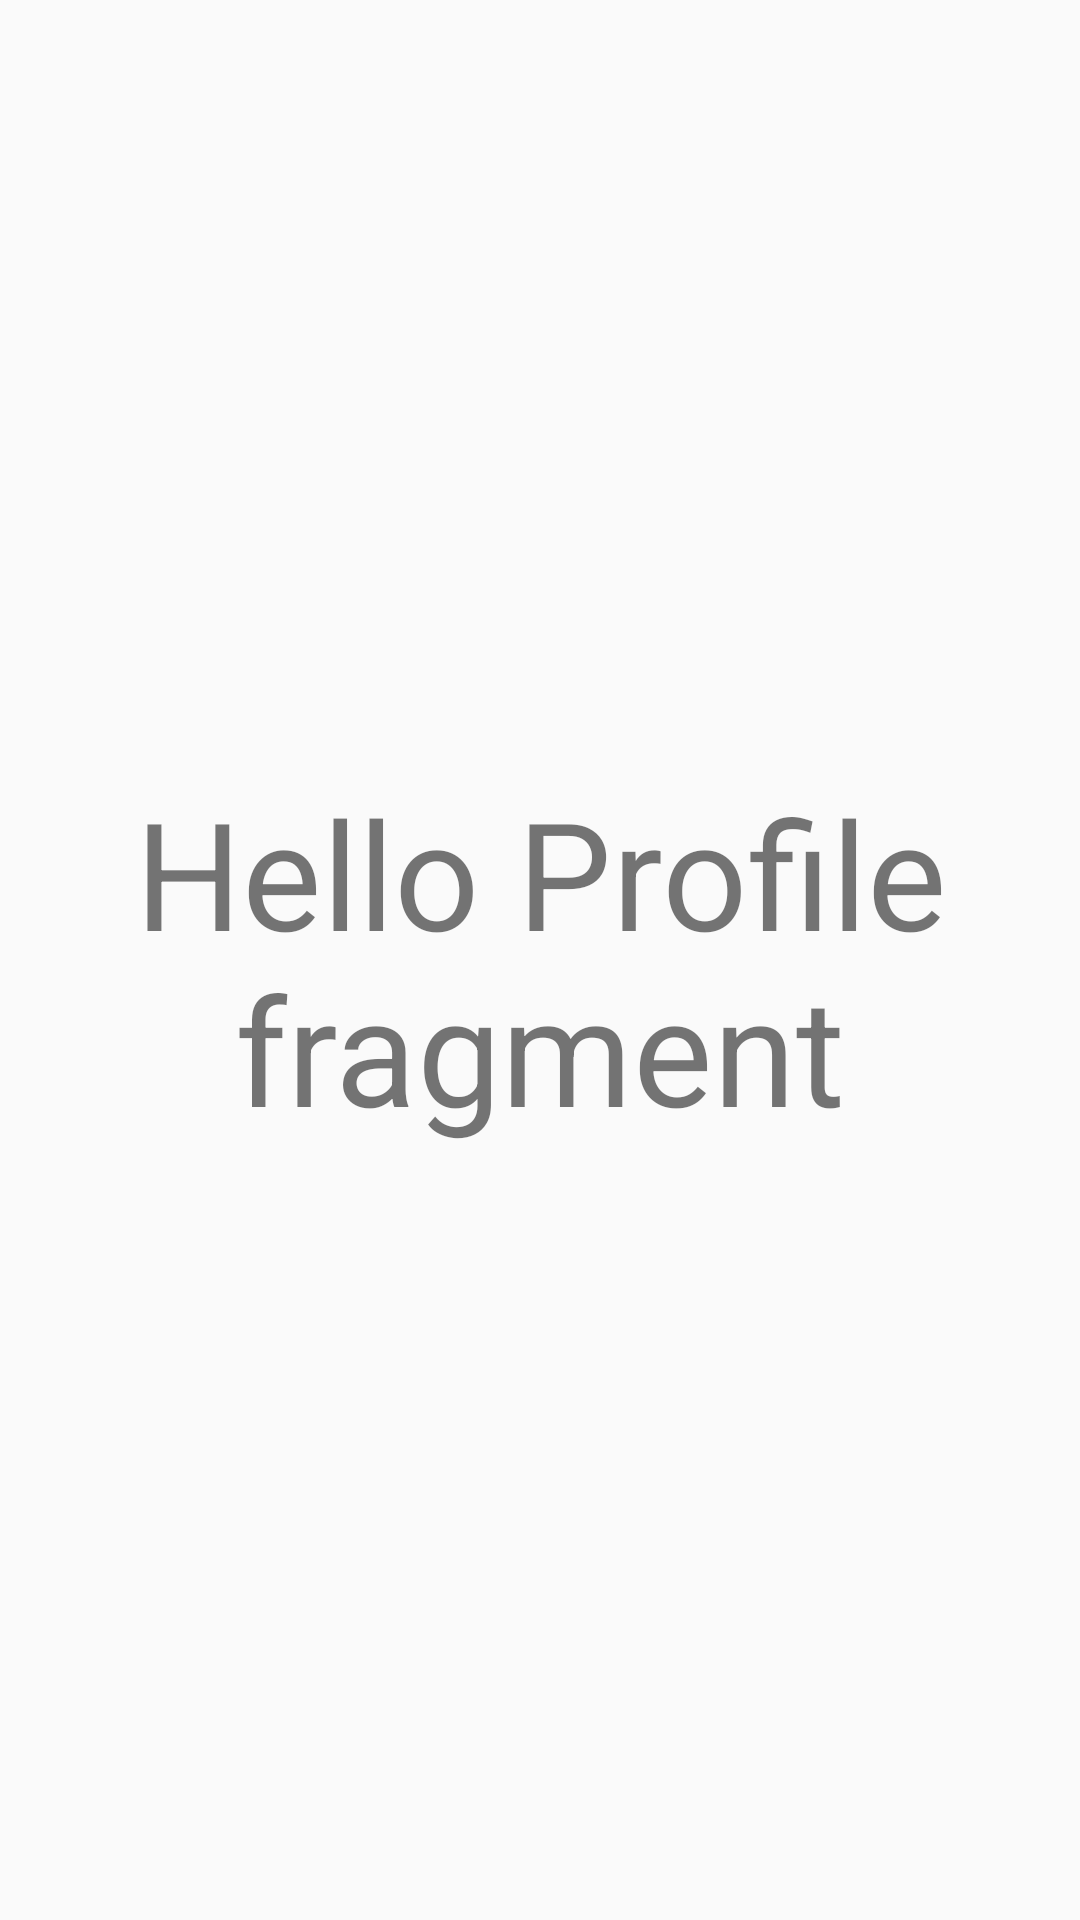

Layout XML and referenced resources for this Android screen:
<!-- AndroidManifest.xml: application theme Theme.AppCompat.Light.NoActionBar -->
<!-- res/layout/fragment_profile.xml -->
<?xml version="1.0" encoding="utf-8"?>
<FrameLayout xmlns:android="http://schemas.android.com/apk/res/android"
    xmlns:tools="http://schemas.android.com/tools"
    android:layout_width="match_parent"
    android:layout_height="match_parent"
    tools:context=".fragment.main.ProfileFragment">

    <TextView
        android:layout_width="match_parent"
        android:layout_height="match_parent"
        android:gravity="center"
        android:text="Hello Profile fragment"
        android:textSize="50sp"/>

</FrameLayout>
<!-- resources referenced by this layout -->
<resources>

</resources>
